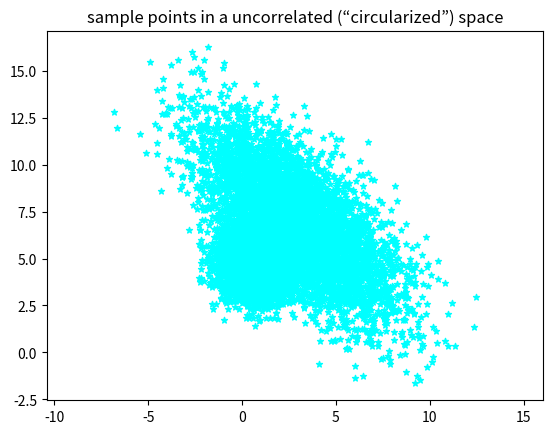

Python code for this plot:
import numpy as  np
import time
import matplotlib.pyplot as plt

def plot_graph():
  #plot multivariate gaussian distribution
  mean = [3,7]
  cov = [[6.9,-4.9],[-4.9,7]]
  x,y=np.random.multivariate_normal(mean, cov, 5000).T
  #multivariate gaussian distribution is ploted for 5k sample points with mean[3,7] and covaraince matrix [[6.9,-4.9],[-4.9,7]]
  plt.title("multivariate gaussian distribution")
  plt.scatter(x, y,color='cyan',marker="*",s=20)
  plt.axis("equal")
  plt.show()

  #another covariance matrix from the points drawn from the distribution, 
  # is decomposed using SVD the sample points are plotted in a uncorrelated (“circularized”) space.
  #new points drawn,decomposed and plotted in uncorrelated circularized space
  new=np.cov(x,y)
  u,s,vh = np.linalg.svd(new, full_matrices=True)
  #create a matrix with zeros
  sigma = np.zeros((2,2))
  #fill only diagonal elements with s values and remaining with zeros
  sigma[:2, :2] =np.diag(s)
  #invers the matrix
  si=np.linalg.inv(np.sqrt(np.matrix(sigma)))
  C = np.vstack((np.matrix(x),np.matrix(y)))
  #stack the matrix and x,y and then mutiply with the si and transpose of u
  output=si*u.T*C
  x1=list(output[0])
  y1=list(output[1])
  #plot x1 and y1 points 
  plt.title("sample points in a uncorrelated (“circularized”) space")
  plt.scatter(x1,y1,color='cyan',marker="*",s=20)
  plt.axis('equal')
  plt.show()

plot_graph()

